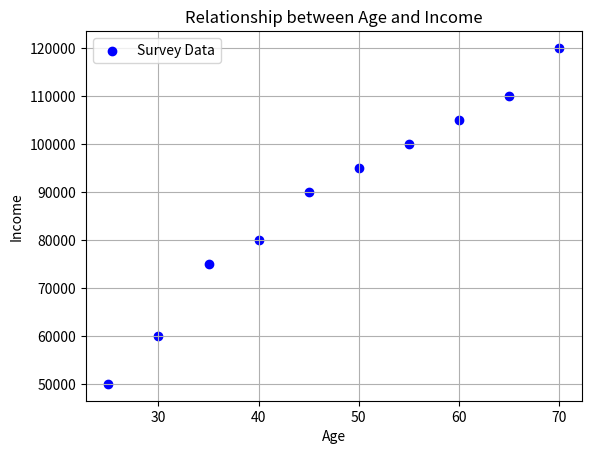

The script that saved this image:
import matplotlib.pyplot as plt

# Sample data: Age and corresponding income of survey respondents
ages = [25, 30, 35, 40, 45, 50, 55, 60, 65, 70]
income = [50000, 60000, 75000, 80000, 90000, 95000, 100000, 105000, 110000, 120000]

# Create a scatter plot
plt.scatter(ages, income, color='blue', marker='o', label='Survey Data')

# Add title and labels
plt.title('Relationship between Age and Income')
plt.xlabel('Age')
plt.ylabel('Income')

# Add legend
plt.legend()

# Show the scatter plot
plt.grid(True)
plt.show()
